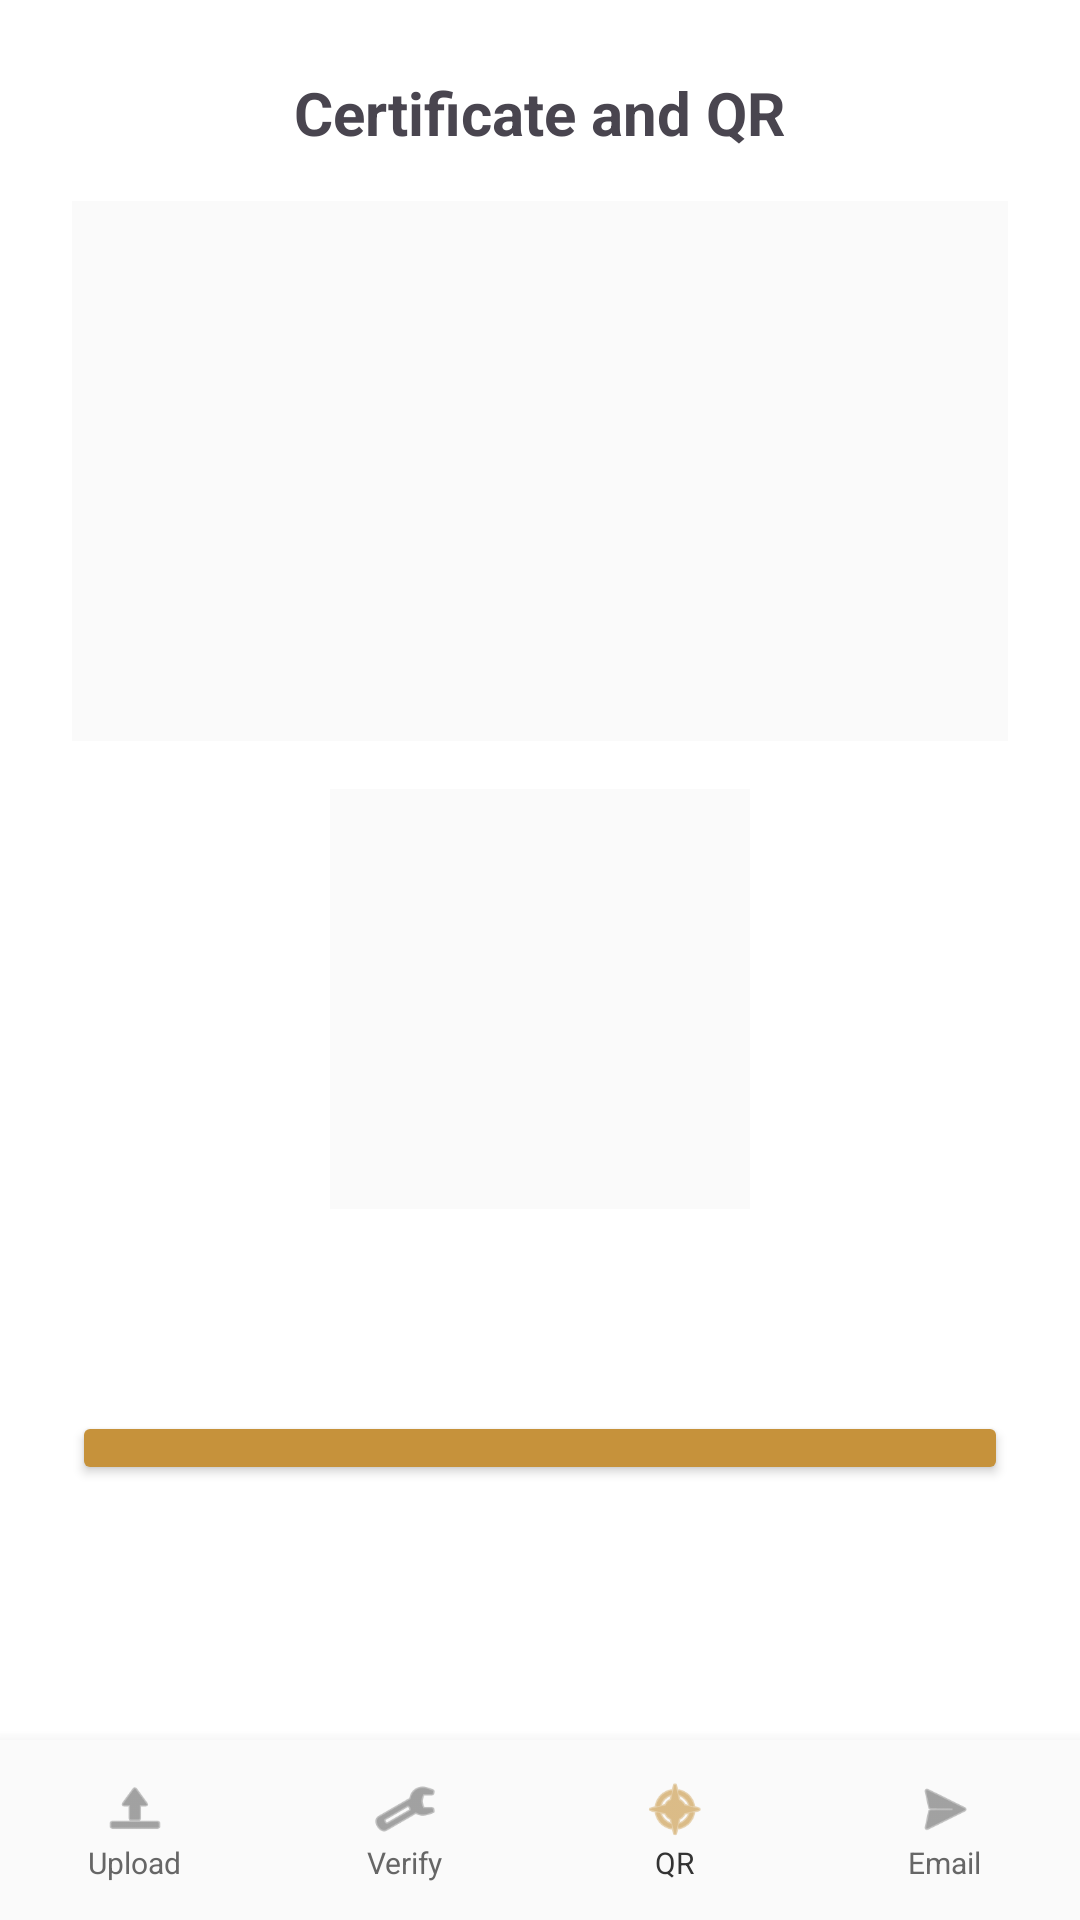

Produce the Android XML layout that renders to this screen, including the resource entries it uses.
<!-- AndroidManifest.xml: application theme Theme.InternCert -->
<!-- res/layout/activity_certificate_detail.xml -->
<?xml version="1.0" encoding="utf-8"?>
<ScrollView xmlns:android="http://schemas.android.com/apk/res/android"
    android:layout_width="match_parent"
    android:layout_height="match_parent"
    android:fillViewport="true"
    android:background="#FFFFFF">

    <RelativeLayout
        android:layout_width="match_parent"
        android:layout_height="wrap_content">

        

        <LinearLayout
            android:layout_width="match_parent"
            android:layout_height="wrap_content"
            android:layout_above="@id/bottomNavBar"
            android:layout_marginBottom="61dp"
            android:gravity="center_horizontal"
            android:orientation="vertical"
            android:padding="24dp">

            <TextView
                android:layout_width="wrap_content"
                android:layout_height="wrap_content"
                android:layout_marginBottom="16dp"
                android:text="Certificate and QR"
                android:textSize="20sp"
                android:textStyle="bold" />

            
            <ImageView
                android:id="@+id/ivCertificatePreview"
                android:layout_width="match_parent"
                android:layout_height="180dp"
                android:layout_marginBottom="16dp"
                android:background="#FAFAFA"
                android:contentDescription="Certificate Preview"
                android:scaleType="centerInside" />

            
            <ImageView
                android:id="@+id/ivQrCode"
                android:layout_width="140dp"
                android:layout_height="140dp"
                android:layout_marginBottom="12dp"
                android:background="#FAFAFA"
                android:contentDescription="QR Code" />

            <TextView
                android:id="@+id/tvCertId"
                android:layout_width="wrap_content"
                android:layout_height="wrap_content"
                android:layout_marginBottom="4dp"
                android:textSize="14sp"
                android:textStyle="bold" />

            <TextView
                android:id="@+id/tvVerifyUrl"
                android:layout_width="wrap_content"
                android:layout_height="wrap_content"
                android:layout_marginBottom="16dp"
                android:textColor="#666666"
                android:textSize="12sp" />

            <Button
                android:id="@+id/btnGenerateQR"
                android:layout_width="match_parent"
                android:layout_height="wrap_content"
                android:backgroundTint="#C6923B"
                android:text="Share Verification Link"
                android:textColor="#FFFFFF" />
        </LinearLayout>

        <LinearLayout
            android:id="@+id/bottomNavBar"
            android:layout_width="match_parent"
            android:layout_height="60dp"
            android:layout_alignParentBottom="true"
            android:orientation="horizontal"
            android:background="#FAFAFA"
            android:elevation="8dp"
            android:gravity="center">

            <LinearLayout
                android:id="@+id/navUpload"
                android:layout_width="0dp"
                android:layout_height="match_parent"
                android:layout_weight="1"
                android:orientation="vertical"
                android:gravity="center"
                android:clickable="true"
                android:focusable="true">
                <ImageView
                    android:layout_width="22dp"
                    android:layout_height="22dp"
                    android:src="@android:drawable/ic_menu_upload"
                    android:tint="#666666"/>
                <TextView
                    android:layout_width="wrap_content"
                    android:layout_height="wrap_content"
                    android:text="Upload"
                    android:textSize="10sp"
                    android:textColor="#666666"/>
            </LinearLayout>

            <LinearLayout
                android:id="@+id/navVerify"
                android:layout_width="0dp"
                android:layout_height="match_parent"
                android:layout_weight="1"
                android:orientation="vertical"
                android:gravity="center"
                android:clickable="true"
                android:focusable="true">
                <ImageView
                    android:layout_width="22dp"
                    android:layout_height="22dp"
                    android:src="@android:drawable/ic_menu_manage"
                    android:tint="#666666"/>
                <TextView
                    android:layout_width="wrap_content"
                    android:layout_height="wrap_content"
                    android:text="Verify"
                    android:textSize="10sp"
                    android:textColor="#666666"/>
            </LinearLayout>

            <LinearLayout
                android:id="@+id/navQr"
                android:layout_width="0dp"
                android:layout_height="match_parent"
                android:layout_weight="1"
                android:orientation="vertical"
                android:gravity="center"
                android:clickable="true"
                android:focusable="true">
                <ImageView
                    android:layout_width="22dp"
                    android:layout_height="22dp"
                    android:src="@android:drawable/ic_menu_compass"
                    android:tint="#C6923B"/>
                <TextView
                    android:layout_width="wrap_content"
                    android:layout_height="wrap_content"
                    android:text="QR"
                    android:textSize="10sp"
                    android:textColor="#333333"/>
            </LinearLayout>

            <LinearLayout
                android:id="@+id/navEmail"
                android:layout_width="0dp"
                android:layout_height="match_parent"
                android:layout_weight="1"
                android:orientation="vertical"
                android:gravity="center"
                android:clickable="true"
                android:focusable="true">
                <ImageView
                    android:layout_width="22dp"
                    android:layout_height="22dp"
                    android:src="@android:drawable/ic_menu_send"
                    android:tint="#666666"/>
                <TextView
                    android:layout_width="wrap_content"
                    android:layout_height="wrap_content"
                    android:text="Email"
                    android:textSize="10sp"
                    android:textColor="#666666"/>
            </LinearLayout>
        </LinearLayout>

    </RelativeLayout>
</ScrollView>
<!-- resources referenced by this layout -->
<resources>
  <style name="Theme.InternCert" parent="Base.Theme.InternCert" />
  <style name="Base.Theme.InternCert" parent="Theme.Material3.DayNight.NoActionBar">
          
          
      </style>
</resources>
